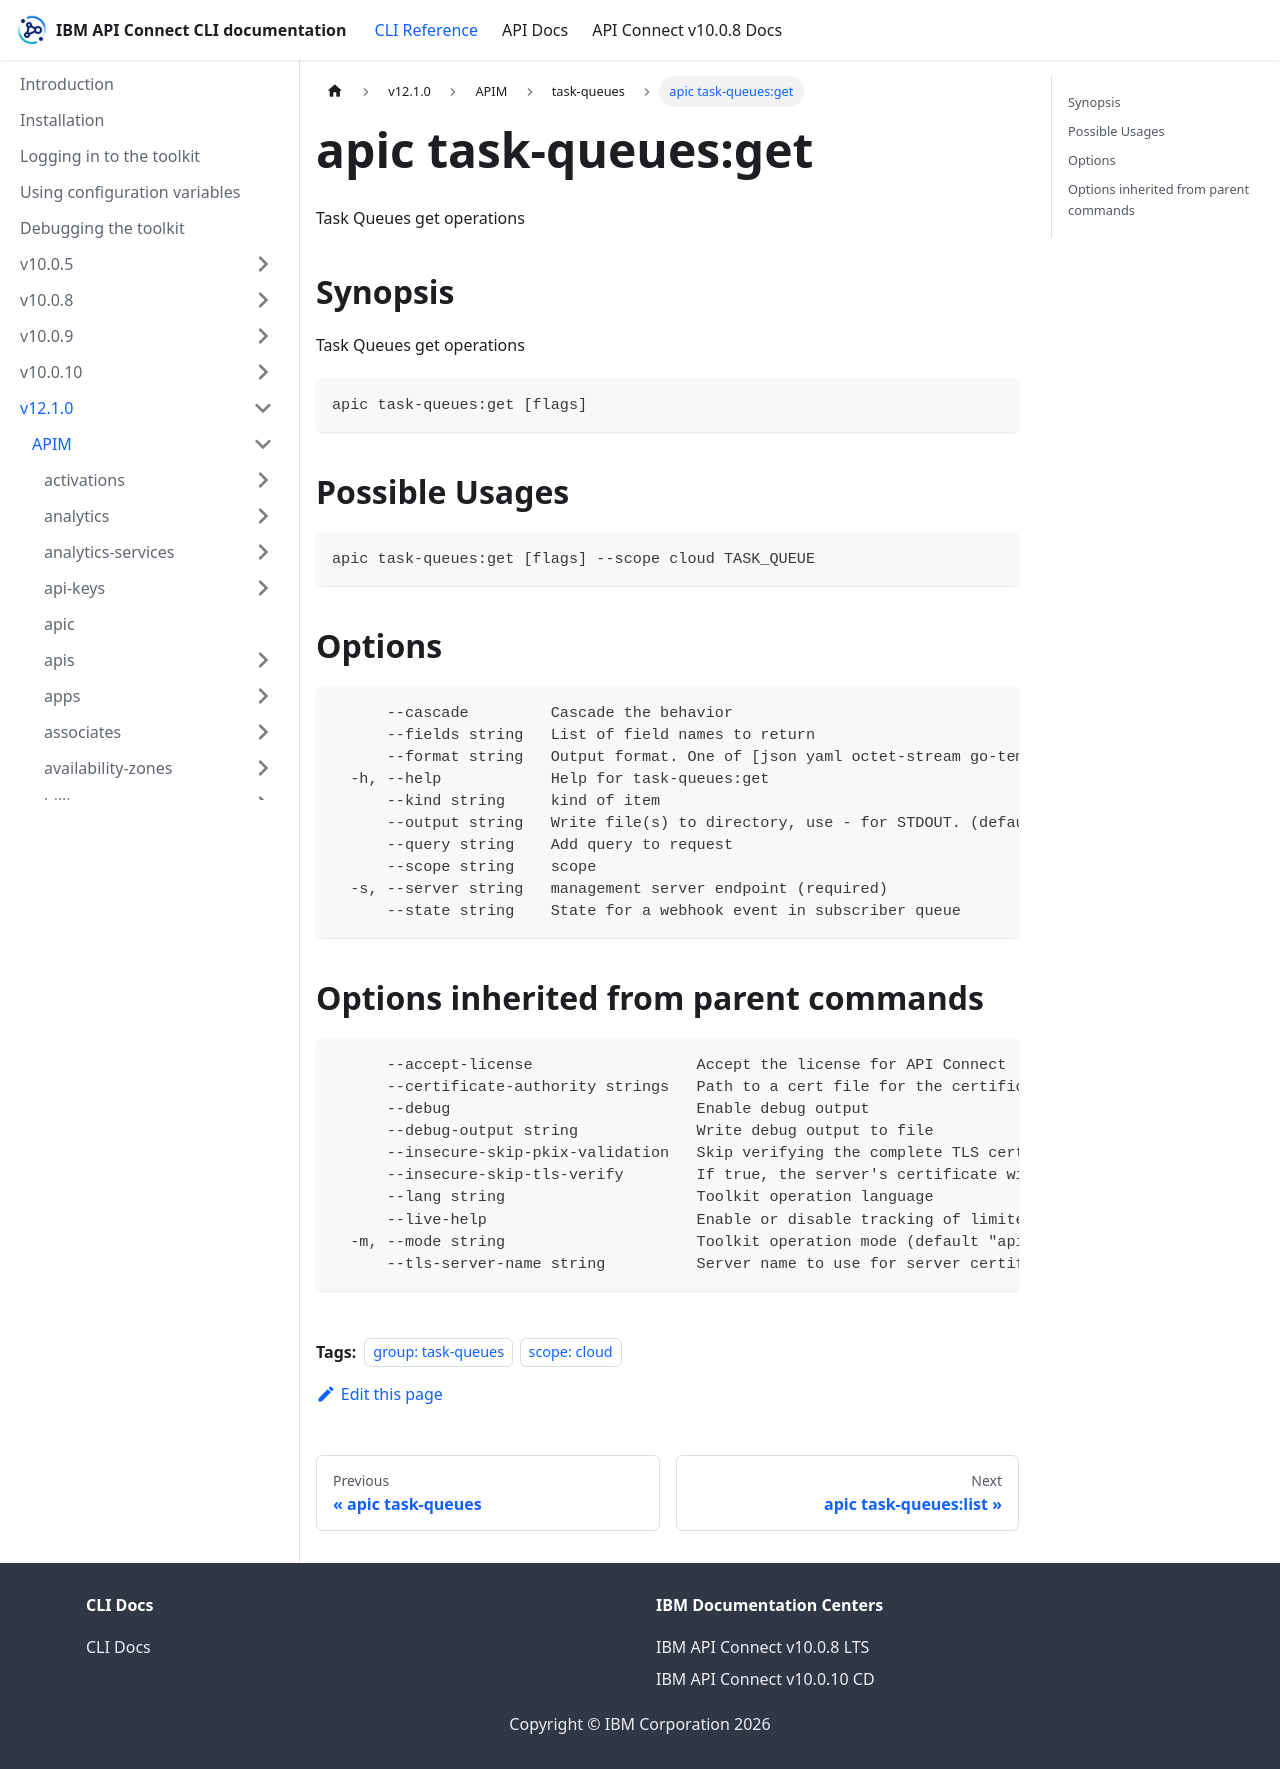

repository: ibm-apiconnect/clidocs · page: docs/v1210/apim/task-queues/apic_task-queues_get.html · generator: docusaurus

---
tags:
- "group: task-queues"
- "scope: cloud"
---
# apic task-queues:get

Task Queues get operations

## Synopsis

Task Queues get operations

```
apic task-queues:get [flags]
```

## Possible Usages

```
apic task-queues:get [flags] --scope cloud TASK_QUEUE
```

## Options

```
      --cascade         Cascade the behavior
      --fields string   List of field names to return
      --format string   Output format. One of [json yaml octet-stream go-template=... go-template-file=...], defaults to yaml.
  -h, --help            Help for task-queues:get
      --kind string     kind of item
      --output string   Write file(s) to directory, use - for STDOUT. (default: cwd)
      --query string    Add query to request
      --scope string    scope
  -s, --server string   management server endpoint (required)
      --state string    State for a webhook event in subscriber queue
```

## Options inherited from parent commands

```
      --accept-license                  Accept the license for API Connect
      --certificate-authority strings   Path to a cert file for the certificate authority
      --debug                           Enable debug output
      --debug-output string             Write debug output to file
      --insecure-skip-pkix-validation   Skip verifying the complete TLS certificate chain (insecure)
      --insecure-skip-tls-verify        If true, the server's certificate will not be checked for validity. This will make your HTTPS connections insecure
      --lang string                     Toolkit operation language
      --live-help                       Enable or disable tracking of limited usage information
  -m, --mode string                     Toolkit operation mode (default "apim")
      --tls-server-name string          Server name to use for server certificate validation. If it is not provided, the hostname used to contact the server is used
```
